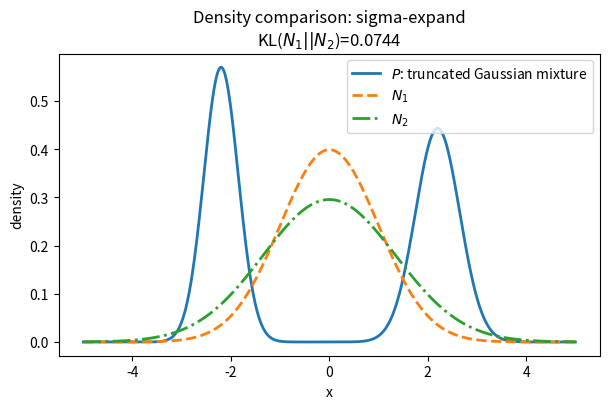
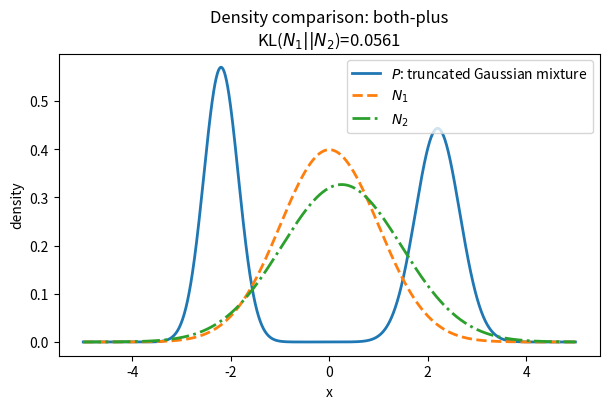
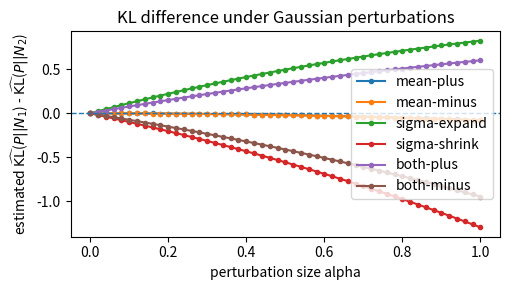
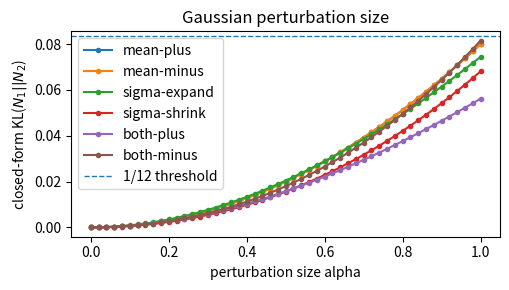
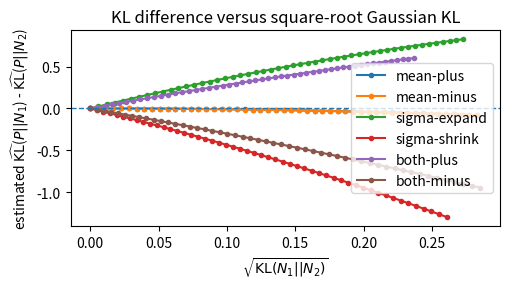

Reproduce these figures in Python, in order.
from pathlib import Path
import numpy as np
import pandas as pd
import matplotlib.pyplot as plt
from scipy.stats import norm, truncnorm
from scipy.special import logsumexp


class TruncatedGaussianMixture1D:
    """Mixture of two-sided truncated 1D Gaussian components."""

    def __init__(self, weights, means, sigmas, lower, upper, seed=2026):
        self.weights = np.asarray(weights, dtype=float)
        self.weights = self.weights / self.weights.sum()
        self.means = np.asarray(means, dtype=float)
        self.sigmas = np.asarray(sigmas, dtype=float)
        self.lower = float(lower)
        self.upper = float(upper)
        self.rng = np.random.RandomState(seed)

        assert len(self.weights) == len(self.means) == len(self.sigmas)
        assert np.all(self.weights > 0)
        assert np.all(self.sigmas > 0)
        assert self.lower < self.upper

        self._log_norm_consts = []
        for m, s in zip(self.means, self.sigmas):
            z = norm.cdf((self.upper - m) / s) - norm.cdf((self.lower - m) / s)
            self._log_norm_consts.append(np.log(z))
        self._log_norm_consts = np.asarray(self._log_norm_consts)

    def sample(self, n):
        comp = self.rng.choice(len(self.weights), size=n, p=self.weights)
        x = np.empty(n, dtype=float)

        for k, (m, s) in enumerate(zip(self.means, self.sigmas)):
            idx = np.where(comp == k)[0]
            if idx.size == 0:
                continue
            a = (self.lower - m) / s
            b = (self.upper - m) / s
            x[idx] = truncnorm.rvs(
                a, b, loc=m, scale=s, size=idx.size, random_state=self.rng
            )
        return x

    def logpdf(self, x):
        x = np.asarray(x, dtype=float)
        log_terms = []
        for w, m, s, log_z in zip(
            self.weights, self.means, self.sigmas, self._log_norm_consts
        ):
            log_terms.append(np.log(w) + norm.logpdf(x, loc=m, scale=s) - log_z)

        logp = logsumexp(np.vstack(log_terms), axis=0)
        logp = np.where((x >= self.lower) & (x <= self.upper), logp, -np.inf)
        return logp


def gaussian_logpdf(x, mu, sigma):
    return norm.logpdf(x, loc=mu, scale=sigma)


def kl_gaussian_1d(mu1, sigma1, mu2, sigma2):
    """
    Closed-form KL(N1 || N2) for 1D Gaussians
    """
    return np.log(sigma2 / sigma1) + (sigma1**2 + (mu1 - mu2) ** 2) / (2.0 * sigma2**2) - 0.5


def mc_kl_p_to_gaussian(samples, logp_samples, mu, sigma):
    """Monte Carlo estimate of KL(P || N(mu, sigma^2))."""
    values = logp_samples - gaussian_logpdf(samples, mu, sigma)
    estimate = values.mean()
    se = values.std(ddof=1) / np.sqrt(samples.size)
    return estimate, se


def main():
    outdir = Path("./data/experiment1_kl_outputs")
    outdir.mkdir(parents=True, exist_ok=True)

    P = TruncatedGaussianMixture1D(
        weights=[0.5, 0.5],
        means=[-2.2, 2.2],
        sigmas=[0.35, 0.45],
        lower=-4.0,
        upper=4.0,
        seed=2026,
    )

    # Gaussian N1.
    mu1 = 0.0
    sigma1 = 1.0

    epsilon_threshold = 1.0 / 12.0

    # Monte Carlo samples from P.
    n_mc = 300_000
    samples = P.sample(n_mc)
    logp_samples = P.logpdf(samples)

    kl_p_n1, se_p_n1 = mc_kl_p_to_gaussian(samples, logp_samples, mu1, sigma1)


    logn1_samples = gaussian_logpdf(samples, mu1, sigma1)

    methods = {
        "mean-plus": {
            "label": "mean perturbation: mu2 = mu1 + 0.40 alpha",
            "mu": lambda alpha: mu1 + 0.40 * alpha,
            "sigma": lambda alpha: sigma1,
        },
        "mean-minus": {
            "label": "mean perturbation: mu2 = mu1 - 0.40 alpha",
            "mu": lambda alpha: mu1 - 0.40 * alpha,
            "sigma": lambda alpha: sigma1,
        },
        "sigma-expand": {
            "label": "std perturbation: sigma2 = sigma1 exp(0.30 alpha)",
            "mu": lambda alpha: mu1,
            "sigma": lambda alpha: sigma1 * np.exp(0.30 * alpha),
        },
        "sigma-shrink": {
            "label": "std perturbation: sigma2 = sigma1 exp(-0.24 alpha)",
            "mu": lambda alpha: mu1,
            "sigma": lambda alpha: sigma1 * np.exp(-0.24 * alpha),
        },
        "both-plus": {
            "label": "mean+std perturbation: mu2 = mu1 + 0.25 alpha, sigma2 = sigma1 exp(0.20 alpha)",
            "mu": lambda alpha: mu1 + 0.25 * alpha,
            "sigma": lambda alpha: sigma1 * np.exp(0.20 * alpha),
        },
        "both-minus": {
            "label": "mean+std perturbation: mu2 = mu1 - 0.25 alpha, sigma2 = sigma1 exp(-0.18 alpha)",
            "mu": lambda alpha: mu1 - 0.25 * alpha,
            "sigma": lambda alpha: sigma1 * np.exp(-0.18 * alpha),
        },
    }

    alpha_grid = np.linspace(0.0, 1.0, 51)
    rows = []

    for method_name, spec in methods.items():
        for alpha in alpha_grid:
            mu2 = float(spec["mu"](alpha))
            sigma2 = float(spec["sigma"](alpha))
            eps = kl_gaussian_1d(mu1, sigma1, mu2, sigma2)

            if eps >= epsilon_threshold + 1e-12:
                continue

            logn2_samples = gaussian_logpdf(samples, mu2, sigma2)
            kl_p_n2_values = logp_samples - logn2_samples
            kl_p_n2 = kl_p_n2_values.mean()
            se_p_n2 = kl_p_n2_values.std(ddof=1) / np.sqrt(samples.size)

            diff_values = logn2_samples - logn1_samples
            diff = diff_values.mean()
            diff_se = diff_values.std(ddof=1) / np.sqrt(samples.size)

            rows.append(
                {
                    "method": method_name,
                    "description": spec["label"],
                    "alpha": alpha,
                    "mu2": mu2,
                    "sigma2": sigma2,
                    "KL_N1_to_N2_closed_form": eps,
                    "KL_P_to_N1_MC": kl_p_n1,
                    "KL_P_to_N1_MC_SE": se_p_n1,
                    "KL_P_to_N2_MC": kl_p_n2,
                    "KL_P_to_N2_MC_SE": se_p_n2,
                    "KL_P_to_N1_minus_KL_P_to_N2": diff,
                    "difference_MC_SE": diff_se,
                    "sqrt_KL_N1_to_N2": np.sqrt(eps),
                    "K_d": diff/np.sqrt(eps),
                }
            )

    results = pd.DataFrame(rows)
    results.to_csv(outdir / "results.csv", index=False)

    max_eps = results["KL_N1_to_N2_closed_form"].max()
    assert max_eps < epsilon_threshold

    max_K_d = results["K_d"].max()
    print("max K_d: ", max_K_d)


    # plot
    x_grid = np.linspace(-5.0, 5.0, 1200)
    p_grid = np.exp(P.logpdf(x_grid))
    n1_grid = np.exp(gaussian_logpdf(x_grid, mu1, sigma1))

    representative_methods = ["sigma-expand", "both-plus"]

    for method_name in representative_methods:
        spec = methods[method_name]
        mu2 = float(spec["mu"](1.0))
        sigma2 = float(spec["sigma"](1.0))
        n2_grid = np.exp(gaussian_logpdf(x_grid, mu2, sigma2))
        eps = kl_gaussian_1d(mu1, sigma1, mu2, sigma2)

        plt.figure(figsize=(6.2, 4.2))
        plt.plot(x_grid, p_grid, linewidth=2, label="$P$: truncated Gaussian mixture")
        plt.plot(x_grid, n1_grid, linewidth=2, linestyle="--", label="$N_1$")
        plt.plot(
            x_grid,
            n2_grid,
            linewidth=2,
            linestyle="-.",
            label="$N_2$",
        )
        plt.xlabel("x")
        plt.ylabel("density")
        plt.title(f"Density comparison: {method_name}\nKL($N_1||N_2$)={eps:.4f}")
        plt.legend()
        plt.tight_layout()
        plt.savefig(outdir / f"density_{method_name}.png", dpi=220)
        plt.close()

    plt.figure(figsize=(5.2, 3.0))
    for method_name in methods.keys():
        if method_name == "both-minus":
            pass
        sub = results[results["method"] == method_name]
        plt.plot(
            sub["alpha"],
            sub["KL_P_to_N1_minus_KL_P_to_N2"],
            marker="o",
            markersize=3,
            linewidth=1.5,
            label=method_name,
        )
    plt.axhline(0.0, linestyle="--", linewidth=1)
    plt.xlabel("perturbation size alpha")
    plt.ylabel("estimated $\widehat{\mathrm{KL}}$($P||N_1$) - $\widehat{\mathrm{KL}}$($P||N_2$)")
    plt.title("KL difference under Gaussian perturbations")
    plt.legend()
    plt.tight_layout()
    plt.savefig(outdir / "kl_difference_vs_perturbation.png", dpi=220)
    plt.close()

    plt.figure(figsize=(5.2, 3.0))
    for method_name in methods.keys():
        sub = results[results["method"] == method_name]
        plt.plot(
            sub["alpha"],
            sub["KL_N1_to_N2_closed_form"],
            marker="o",
            markersize=3,
            linewidth=1.5,
            label=method_name,
        )
    plt.axhline(epsilon_threshold, linestyle="--", linewidth=1, label="1/12 threshold")
    plt.xlabel("perturbation size alpha")
    plt.ylabel("closed-form KL($N_1||N_2$)")
    plt.title("Gaussian perturbation size")
    plt.legend()
    plt.tight_layout()
    plt.savefig(outdir / "gaussian_kl_vs_perturbation.png", dpi=220)
    plt.close()

    plt.figure(figsize=(5.2, 3.0))
    for method_name in methods.keys():
        sub = results[results["method"] == method_name]
        plt.plot(
            sub["sqrt_KL_N1_to_N2"],
            sub["KL_P_to_N1_minus_KL_P_to_N2"],
            marker="o",
            markersize=3,
            linewidth=1.5,
            label=method_name,
        )
    plt.axhline(0.0, linestyle="--", linewidth=1)
    plt.xlabel("$\sqrt{\mathrm{KL}(N_1||N_2)}$")
    plt.ylabel("estimated $\widehat{\mathrm{KL}}$($P||N_1$) - $\widehat{\mathrm{KL}}$($P||N_2$)")
    plt.title("KL difference versus square-root Gaussian KL")
    plt.legend()
    plt.tight_layout()
    plt.savefig(outdir / "kl_difference_vs_sqrt_epsilon.png", dpi=220)
    plt.close()




    endpoint = results.loc[results.groupby("method")["alpha"].idxmax()].copy()
    endpoint = endpoint[
        [
            "method",
            "alpha",
            "mu2",
            "sigma2",
            "KL_N1_to_N2_closed_form",
            "KL_P_to_N1_MC",
            "KL_P_to_N2_MC",
            "KL_P_to_N1_minus_KL_P_to_N2",
            "difference_MC_SE",
        ]
    ]

    print("Saved outputs to:", outdir)
    print(f"Monte Carlo samples: {n_mc}")
    print(f"KL(P||N1) = {kl_p_n1:.6f} ± {1.96 * se_p_n1:.6f} (approx. 95% MC interval)")
    print(f"Max KL(N1||N2) over all retained perturbations = {max_eps:.6f} < 1/12 = {epsilon_threshold:.6f}")
    print("\nEndpoint summary:")
    print(endpoint.to_string(index=False))


if __name__ == "__main__":
    main()
